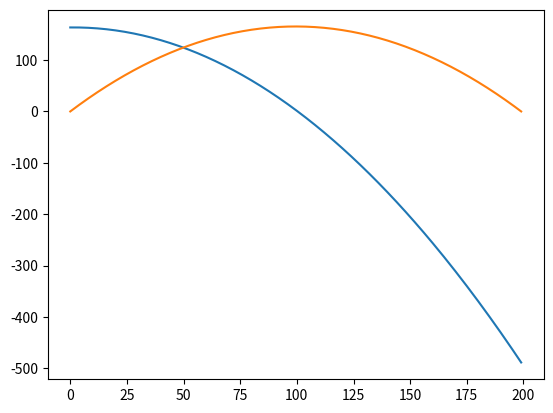

Recreate this plot in Python.
# -*- coding: utf-8 -*-
"""
Created on Wed Feb 03 10:10:18 2016

[redacted]
"""



def endpoint_inl(data):
    import numpy as np
    length = len(data)
    inldata = np.ndarray(length, dtype=float)
    xmax = len(data) -1
#    data -= np.average(data)
    slope = (data[xmax] - data[0]) / (xmax - 0.0)# Rise over run
    intercept = data[xmax] - (slope * xmax)

    for i in range(0, len(data)):
        inldata[i] = (data[i] - (slope * i) - intercept)
    return inldata
    
if __name__ == "__main__": 

    import numpy as np
    from matplotlib import pyplot as plt

    # Keep track of start time
#    start_time = time.time()

    curve = np.ndarray(200, dtype=float)
    
    a = np.random.uniform(-2, 2)
    b = np.random.uniform(-100, 100)
    c = np.random.uniform(-50, 50)    
    
    for point in range(-100, 100):
        floatpoint = float(point) / 10.0

        curve[point + 100] = (a*floatpoint**2.0) + b*floatpoint -c
        np.random.uniform(-5, 5)
    inlcurve = endpoint_inl(curve)
        
    plt.figure(1)
    plt.plot(curve)
    plt.plot(inlcurve)
    plt.show()
        
        